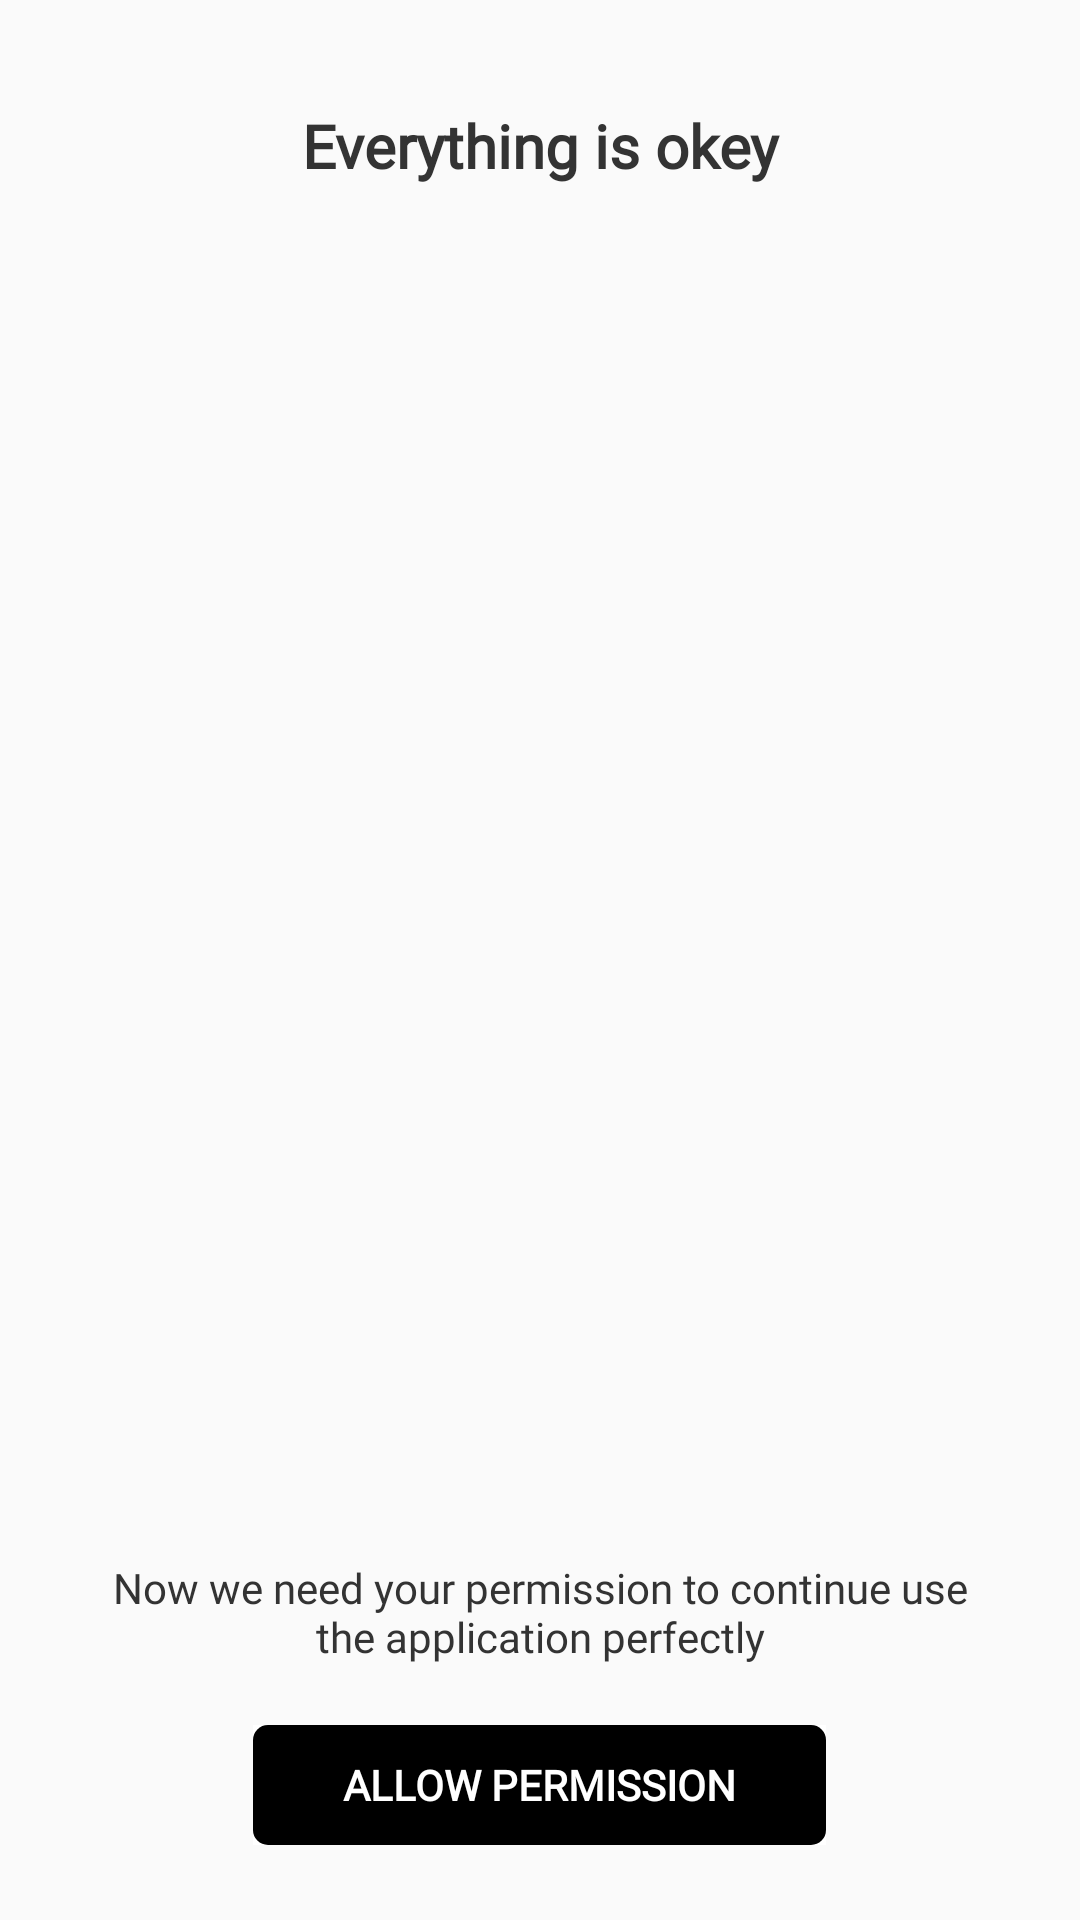

The Android layout XML behind this screen, and the referenced resources:
<!-- AndroidManifest.xml: activity theme AppTheme.NoActionBar -->
<!-- res/layout/activity_permission.xml -->
<?xml version="1.0" encoding="utf-8"?>
<RelativeLayout xmlns:android="http://schemas.android.com/apk/res/android"
    xmlns:app="http://schemas.android.com/apk/res-auto"
    xmlns:tools="http://schemas.android.com/tools"
    android:layout_width="match_parent"
    android:layout_height="match_parent"
    android:padding="15dp"
    tools:context=".Activity.PermissionActivity">

    <RelativeLayout

        android:layout_width="match_parent"
        android:layout_height="match_parent">

        <RelativeLayout
            android:layout_width="match_parent"
            android:layout_height="match_parent">

            <TextView
                android:layout_width="match_parent"
                android:layout_height="wrap_content"
                android:layout_alignParentTop="true"
                android:layout_marginBottom="50dp"
                android:fontFamily="@font/roboto_bold"
                android:padding="20dp"
                android:text="@string/permission_title"
                android:textAlignment="center"
                android:textColor="@color/text_black"
                android:textSize="20dp"
                android:textStyle="bold" />

            <ImageView
                android:layout_width="match_parent"
                android:layout_height="220dp"
                android:layout_centerHorizontal="true"
                android:layout_centerVertical="true"
                app:srcCompat="@drawable/ic_permission" />

            <TextView
                android:layout_width="match_parent"
                android:layout_height="wrap_content"
                android:layout_alignParentBottom="true"
                android:layout_marginBottom="50dp"
                android:fontFamily="@font/roboto_medium"
                android:padding="20dp"
                android:text="@string/permission_desc"
                android:textAlignment="center"
                android:textColor="@color/text_black" />
        </RelativeLayout>

        <androidx.cardview.widget.CardView
            android:id="@+id/card_view_allow_permission"
            android:layout_width="wrap_content"
            android:layout_height="40dp"
            android:layout_alignParentBottom="true"
            android:layout_centerHorizontal="true"
            android:layout_marginBottom="10dp"
            app:cardBackgroundColor="@color/white"
            app:cardCornerRadius="0dp"
            app:cardElevation="0dp">

            <TextView
                android:layout_width="match_parent"
                android:layout_height="match_parent"
                android:background="@drawable/gradient_dialog_btn"
                android:fontFamily="@font/roboto_bold"
                android:gravity="center"
                android:paddingStart="30dp"
                android:paddingEnd="30dp"
                android:text="@string/ALLOW_PERMISSION"
                android:textColor="@color/white"
                android:textStyle="bold" />
        </androidx.cardview.widget.CardView>
    </RelativeLayout>
</RelativeLayout>
<!-- resources referenced by this layout -->
<resources>
  <color name="text_black">#333333</color>
  <color name="white">#FFFFFF</color>
  <!-- drawable gradient_dialog_btn (drawable) -->
  <shape
      xmlns:android="http://schemas.android.com/apk/res/android"
      android:shape="rectangle">
  
      <corners android:radius="5dp" />
      <gradient
          android:angle="0"
          android:endColor="@color/black"
          android:startColor="@color/black"
          android:type="linear" />
  </shape>
  <!-- drawable ic_permission: vector/xml drawable (drawable, 3432 chars, omitted) -->
  <string name="ALLOW_PERMISSION">ALLOW PERMISSION</string>
  <string name="permission_desc">Now we need your permission to continue use the application perfectly</string>
  <string name="permission_title">Everything is okey</string>
  <style name="AppTheme.NoActionBar">
          <item name="windowActionBar">false</item>
          <item name="windowNoTitle">true</item>
      </style>
  <color name="black">#000000</color>
</resources>
